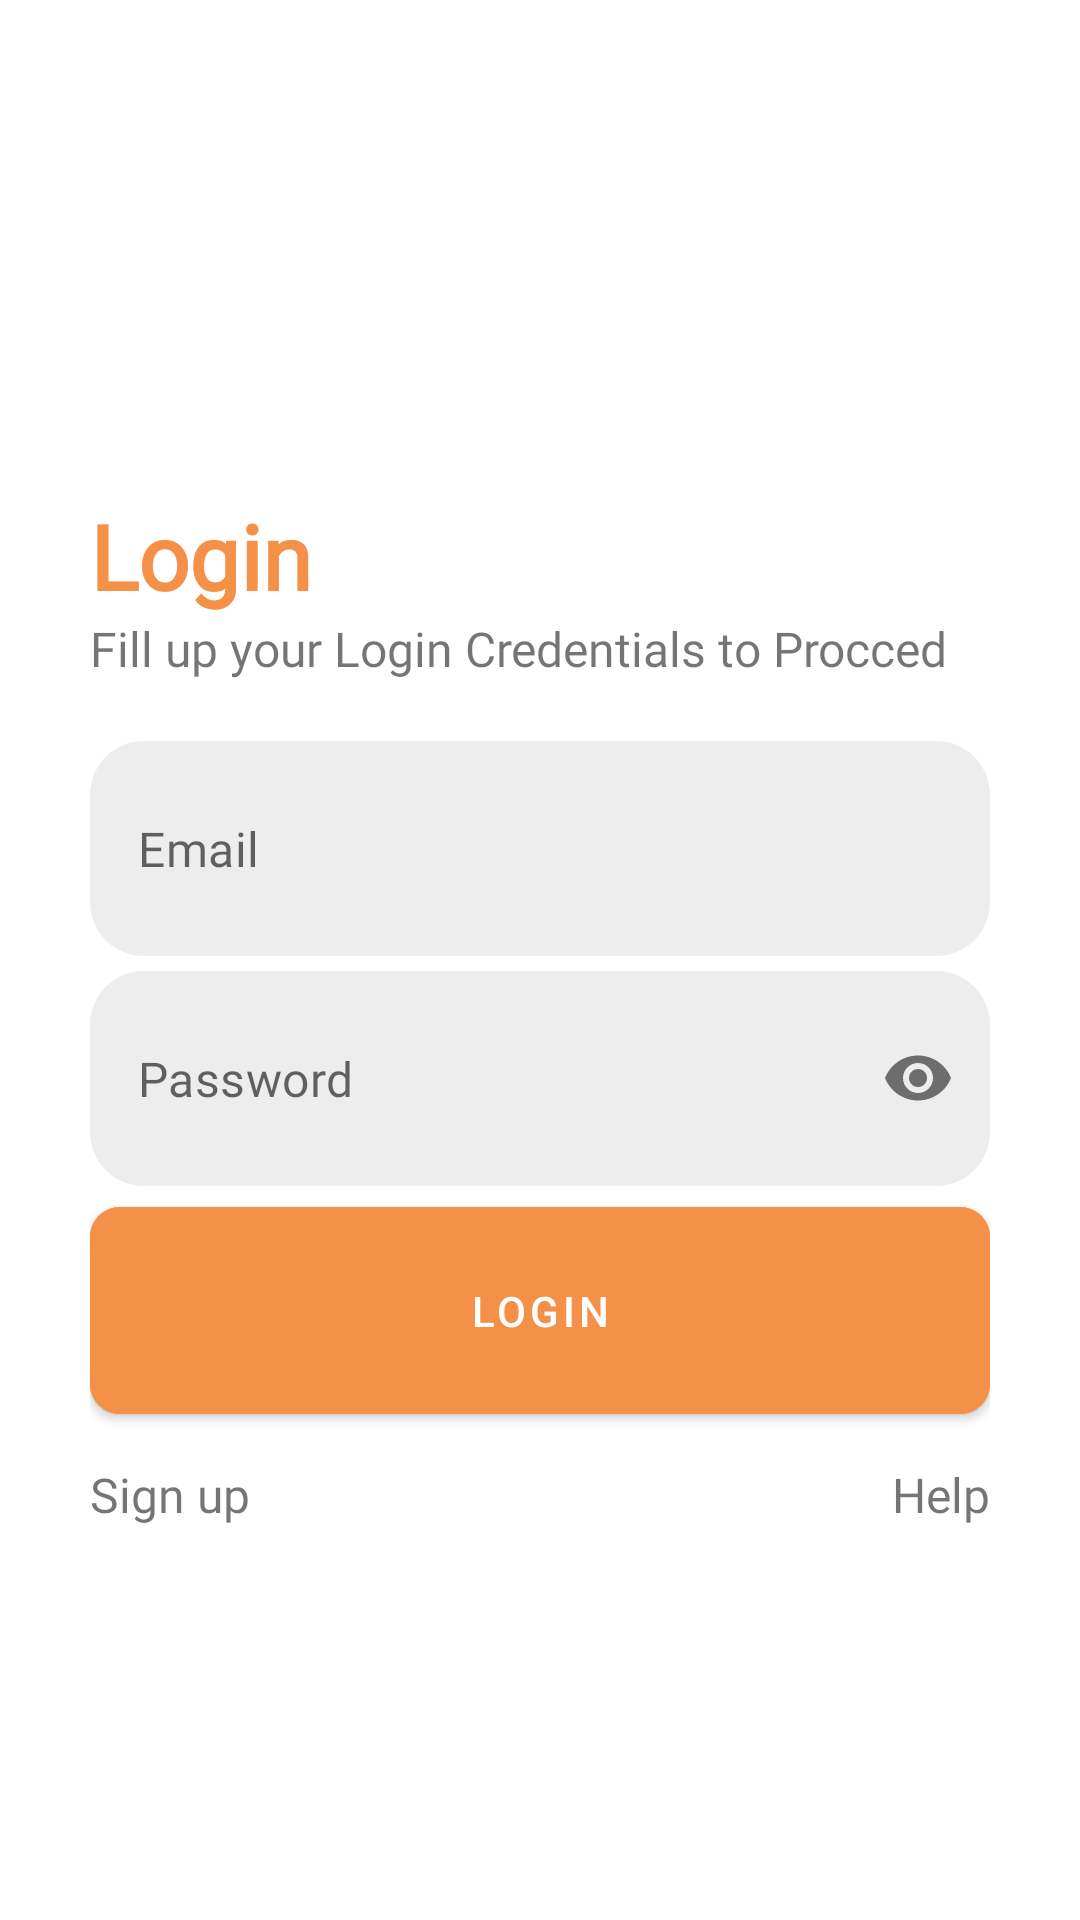

Reconstruct the res/layout file that produces this screen, plus the resources it refers to.
<!-- AndroidManifest.xml: activity theme Theme.CreativeNaija.Fullscreen -->
<!-- res/layout/activity_login.xml -->
<?xml version="1.0" encoding="utf-8"?>
<FrameLayout  xmlns:android="http://schemas.android.com/apk/res/android"
    xmlns:app="http://schemas.android.com/apk/res-auto"
    xmlns:tools="http://schemas.android.com/tools"
    android:id="@+id/home"
    android:layout_width="match_parent"
    android:layout_height="match_parent"

    android:orientation="vertical"
    android:padding="30dp"
    tools:context=".LoginActivity">









    <LinearLayout
        android:layout_width="match_parent"
        android:layout_height="wrap_content"
        android:orientation="vertical"
        android:layout_gravity="center">

        <TextView
            android:layout_width="wrap_content"
            android:layout_height="wrap_content"
            android:fontFamily="@font/baloo"
            android:text="Login"
            android:textColor="@color/sandyBrown"
            android:textSize="30dp"
            android:textStyle="bold"
            android:layout_marginTop="50dp"
            />
        <TextView
            android:layout_width="wrap_content"
            android:layout_height="wrap_content"
            android:fontFamily="@font/baloo"
            android:text="Fill up your Login Credentials to Procced"
            android:textSize="16dp" />

        <com.google.android.material.textfield.TextInputLayout
            style="@style/Widget.MaterialComponents.TextInputLayout.OutlinedBox"
            android:layout_width="match_parent"
            android:layout_height="wrap_content"
            android:layout_marginTop="20dp"
            android:id="@+id/inputEmail"
            android:elevation="8dp"
            app:hintEnabled="false">

            <com.google.android.material.textfield.TextInputEditText
                android:layout_width="match_parent"
                android:layout_height="wrap_content"
                android:id="@+id/edtEmail"
                android:background="@drawable/edt_bg"
                android:padding="25dp"
                android:hint="Email"
                android:fontFamily="@font/baloo"
                android:drawableStart="@drawable/ic_profile"
                android:drawablePadding="16dp"/>

        </com.google.android.material.textfield.TextInputLayout>


        <com.google.android.material.textfield.TextInputLayout
            style="@style/Widget.MaterialComponents.TextInputLayout.OutlinedBox"
            android:layout_width="match_parent"
            android:layout_height="wrap_content"
            android:layout_marginTop="5dp"
            android:elevation="8dp"
            app:hintEnabled="false"
            app:passwordToggleContentDescription="password"
            app:passwordToggleEnabled="true">

            <com.google.android.material.textfield.TextInputEditText
                android:layout_width="match_parent"
                android:layout_height="wrap_content"
                android:background="@drawable/edt_bg"
                android:padding="25dp"
                android:hint="Password"
                android:id="@+id/edtPassword"
                android:fontFamily="@font/baloo"
                android:inputType="textPassword"
                android:drawableStart="@drawable/ic_key"
                android:drawablePadding="16dp"/>

        </com.google.android.material.textfield.TextInputLayout>


        <com.google.android.material.button.MaterialButton
            android:layout_width="match_parent"
            android:layout_height="wrap_content"
            android:backgroundTint="@color/sandyBrown"
            android:padding="25dp"
            android:textColor="@color/white"
            android:text="Login"
            android:id="@+id/btn_login"
            android:layout_marginTop="1dp"
            app:cornerRadius="10dp"/>









        <LinearLayout
            android:layout_width="match_parent"
            android:layout_height="wrap_content"
            android:orientation="horizontal"
            android:weightSum="2"
            android:layout_marginTop="10dp"
            android:layout_marginBottom="16dp">
            <TextView
                android:layout_width="0dp"
                android:layout_height="wrap_content"
                android:layout_weight="1"
                android:text="Sign up"
                android:textSize="16dp"
                android:id="@+id/txt_signUp"
                android:fontFamily="@font/baloo"/>
            <TextView
                android:layout_width="0dp"
                android:layout_height="wrap_content"
                android:layout_weight="1"
                android:text="Help"
                android:textSize="16dp"
                android:fontFamily="@font/baloo"
                android:textAlignment="textEnd"/>
        </LinearLayout>


    </LinearLayout>




</FrameLayout>
<!-- resources referenced by this layout -->
<resources>
  <color name="sandyBrown">#F49048</color>
  <color name="white">#FFFFFFFF</color>
  <!-- drawable edt_bg (drawable) -->
  <?xml version="1.0" encoding="utf-8"?>
  <shape android:shape="rectangle" xmlns:android="http://schemas.android.com/apk/res/android">
  <corners android:radius="18dp"/>
      <solid android:color="@color/grey"/>
  </shape>
  <style name="Theme.CreativeNaija.Fullscreen" parent="Theme.CreativeNaija">
          <item name="android:actionBarStyle">@style/Widget.Theme.CreativeNaija.ActionBar.Fullscreen
          </item>
          <item name="android:windowActionBarOverlay">true</item>
          <item name="android:windowBackground">@null</item>
      </style>
  <color name="grey">#F8EDEDED</color>
  <style name="Theme.CreativeNaija" parent="Theme.MaterialComponents.DayNight.NoActionBar">
          
          <item name="colorPrimary">@color/sandyBrown</item>
          <item name="colorPrimaryVariant">@color/black</item>
          <item name="colorOnPrimary">@color/white</item>
          
          <item name="colorSecondary">@color/sandyBrown</item>
          <item name="colorSecondaryVariant">@color/teal_700</item>
          <item name="colorOnSecondary">@color/black</item>
          
          <item name="android:statusBarColor" tools:targetApi="l">?attr/colorPrimaryVariant</item>
          
      </style>
  <style name="Widget.Theme.CreativeNaija.ActionBar.Fullscreen" parent="Widget.AppCompat.ActionBar">
          <item name="android:background">@color/black_overlay</item>
      </style>
  <color name="black">#FF000000</color>
  <color name="teal_700">#FF018786</color>
  <color name="black_overlay">#66000000</color>
</resources>
